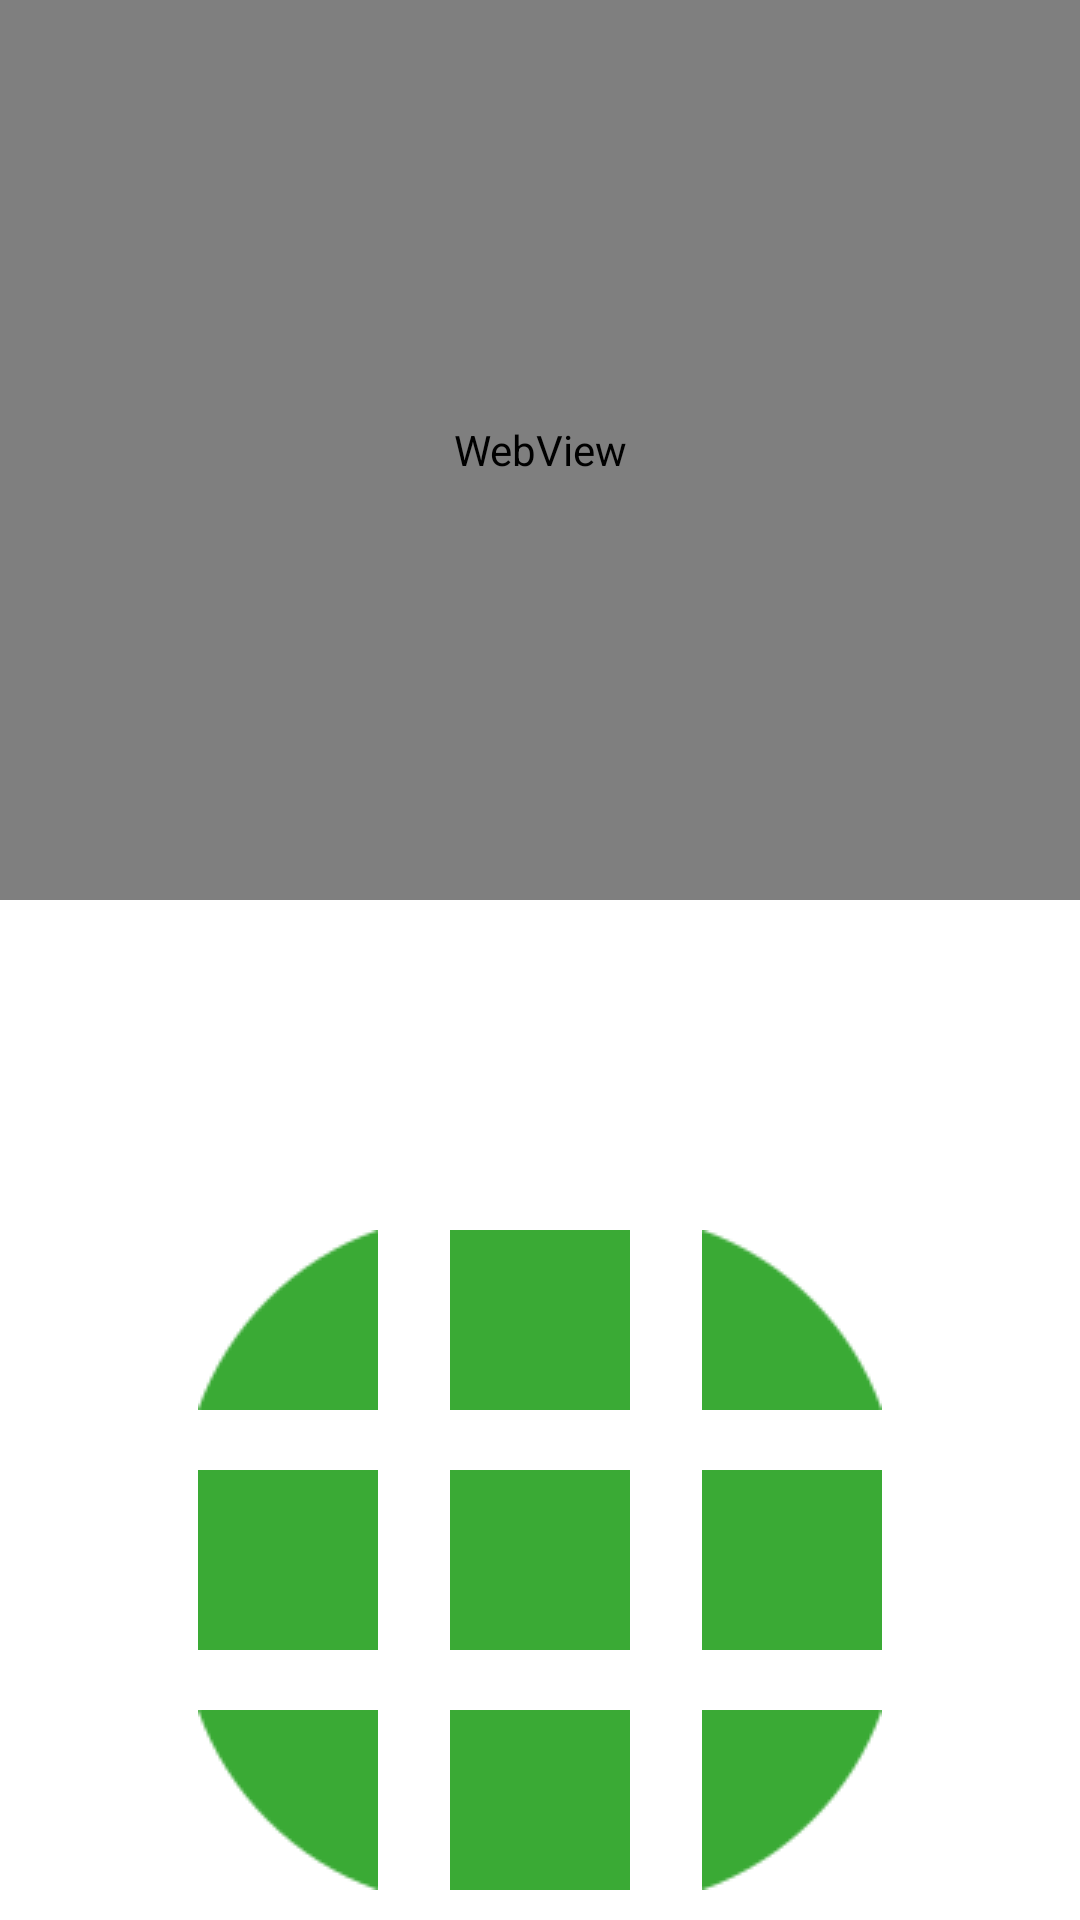

This screen was rendered from an Android layout file. Write that file and the resources it references.
<!-- AndroidManifest.xml: application theme Theme.Soc_zkouska2 -->
<!-- res/layout/activity_cam.xml -->
<?xml version="1.0" encoding="utf-8"?>
<androidx.constraintlayout.widget.ConstraintLayout xmlns:android="http://schemas.android.com/apk/res/android"
    xmlns:app="http://schemas.android.com/apk/res-auto"
    xmlns:tools="http://schemas.android.com/tools"
    android:layout_width="match_parent"
    android:layout_height="match_parent"
    android:background="@drawable/background"
    tools:context=".Cam">


    <WebView
        android:id="@+id/webView"
        android:layout_width="match_parent"
        android:layout_height="300dp"
        app:layout_constraintEnd_toEndOf="parent"
        app:layout_constraintStart_toStartOf="parent"
        app:layout_constraintTop_toTopOf="parent" >

    </WebView>

    <ImageButton
        android:id="@+id/btnD"
        android:layout_width="wrap_content"
        android:layout_height="wrap_content"
        android:backgroundTint="#00FFFFFF"
        app:layout_constraintBottom_toBottomOf="parent"
        app:layout_constraintEnd_toEndOf="parent"
        app:layout_constraintStart_toStartOf="parent"
        app:srcCompat="@drawable/tlacmm" />

    <ImageButton
        android:id="@+id/btnDP"
        android:layout_width="wrap_content"
        android:layout_height="wrap_content"
        android:backgroundTint="#00FFFFFF"
        app:layout_constraintBottom_toBottomOf="parent"
        app:layout_constraintStart_toEndOf="@+id/btnD"
        app:srcCompat="@drawable/tlacpd" />

    <ImageButton
        android:id="@+id/btnDL"
        android:layout_width="wrap_content"
        android:layout_height="wrap_content"
        android:backgroundTint="#00FFFFFF"
        app:layout_constraintBottom_toBottomOf="parent"
        app:layout_constraintEnd_toStartOf="@+id/btnD"
        app:srcCompat="@drawable/tlacld" />

    <ImageButton
        android:id="@+id/btnM"
        android:layout_width="wrap_content"
        android:layout_height="wrap_content"
        android:backgroundTint="#00FFFFFF"
        app:layout_constraintBottom_toTopOf="@+id/btnD"
        app:layout_constraintEnd_toEndOf="parent"
        app:layout_constraintStart_toStartOf="parent"
        app:srcCompat="@drawable/tlacmm" />

    <ImageButton
        android:id="@+id/btnP"
        android:layout_width="wrap_content"
        android:layout_height="wrap_content"
        app:layout_constraintBottom_toTopOf="@+id/btnDP"
        app:layout_constraintStart_toEndOf="@+id/btnM"
        app:srcCompat="@drawable/tlacmm"
        android:backgroundTint="#00FFFFFF"/>

    <ImageButton
        android:id="@+id/btnL"
        android:layout_width="wrap_content"
        android:layout_height="wrap_content"
        app:layout_constraintBottom_toTopOf="@+id/btnDL"
        app:layout_constraintEnd_toStartOf="@+id/btnM"
        app:srcCompat="@drawable/tlacmm"
        android:backgroundTint="#00FFFFFF"/>

    <ImageButton
        android:id="@+id/btnNL"
        android:layout_width="wrap_content"
        android:layout_height="wrap_content"
        app:layout_constraintBottom_toTopOf="@+id/btnL"
        app:layout_constraintEnd_toStartOf="@+id/btnN"
        app:srcCompat="@drawable/tlacln"
        android:backgroundTint="#00FFFFFF"/>

    <ImageButton
        android:id="@+id/btnN"
        android:layout_width="wrap_content"
        android:layout_height="wrap_content"
        app:layout_constraintBottom_toTopOf="@+id/btnM"
        app:layout_constraintEnd_toEndOf="parent"
        android:backgroundTint="#00FFFFFF"
        app:layout_constraintStart_toStartOf="parent"
        app:srcCompat="@drawable/tlacmm" />

    <ImageButton
        android:id="@+id/btnNP"
        android:layout_width="wrap_content"
        android:layout_height="wrap_content"
        app:layout_constraintBottom_toTopOf="@+id/btnP"
        app:layout_constraintStart_toEndOf="@+id/btnN"
        android:backgroundTint="#00FFFFFF"
        app:srcCompat="@drawable/tlacpn" />


</androidx.constraintlayout.widget.ConstraintLayout>
<!-- resources referenced by this layout -->
<resources>
  <!-- drawable tlacld: png bitmap (drawable, 1075 bytes) -->
  <!-- drawable tlacln: png bitmap (drawable, 1014 bytes) -->
  <!-- drawable tlacmm: png bitmap (drawable, 215 bytes) -->
  <!-- drawable tlacpd: png bitmap (drawable, 905 bytes) -->
  <!-- drawable tlacpn: png bitmap (drawable, 1000 bytes) -->
  <style name="Theme.Soc_zkouska2" parent="Theme.MaterialComponents.DayNight.DarkActionBar">
          
          <item name="colorPrimary">@color/lime</item>
          <item name="colorPrimaryVariant">@color/lime2</item>
          <item name="colorOnPrimary">@color/white</item>
          
          <item name="colorSecondary">@color/teal_200</item>
          <item name="colorSecondaryVariant">@color/teal_700</item>
          <item name="colorOnSecondary">@color/black</item>
          
          <item name="android:statusBarColor" tools:targetApi="l">?attr/colorPrimaryVariant</item>
          
      </style>
  <color name="lime">#FF00AF00</color>
  <color name="lime2">#FF008F00</color>
  <color name="white">#FFFFFFFF</color>
  <color name="teal_200">#FF03DAC5</color>
  <color name="teal_700">#FF018786</color>
  <color name="black">#FF000000</color>
</resources>
